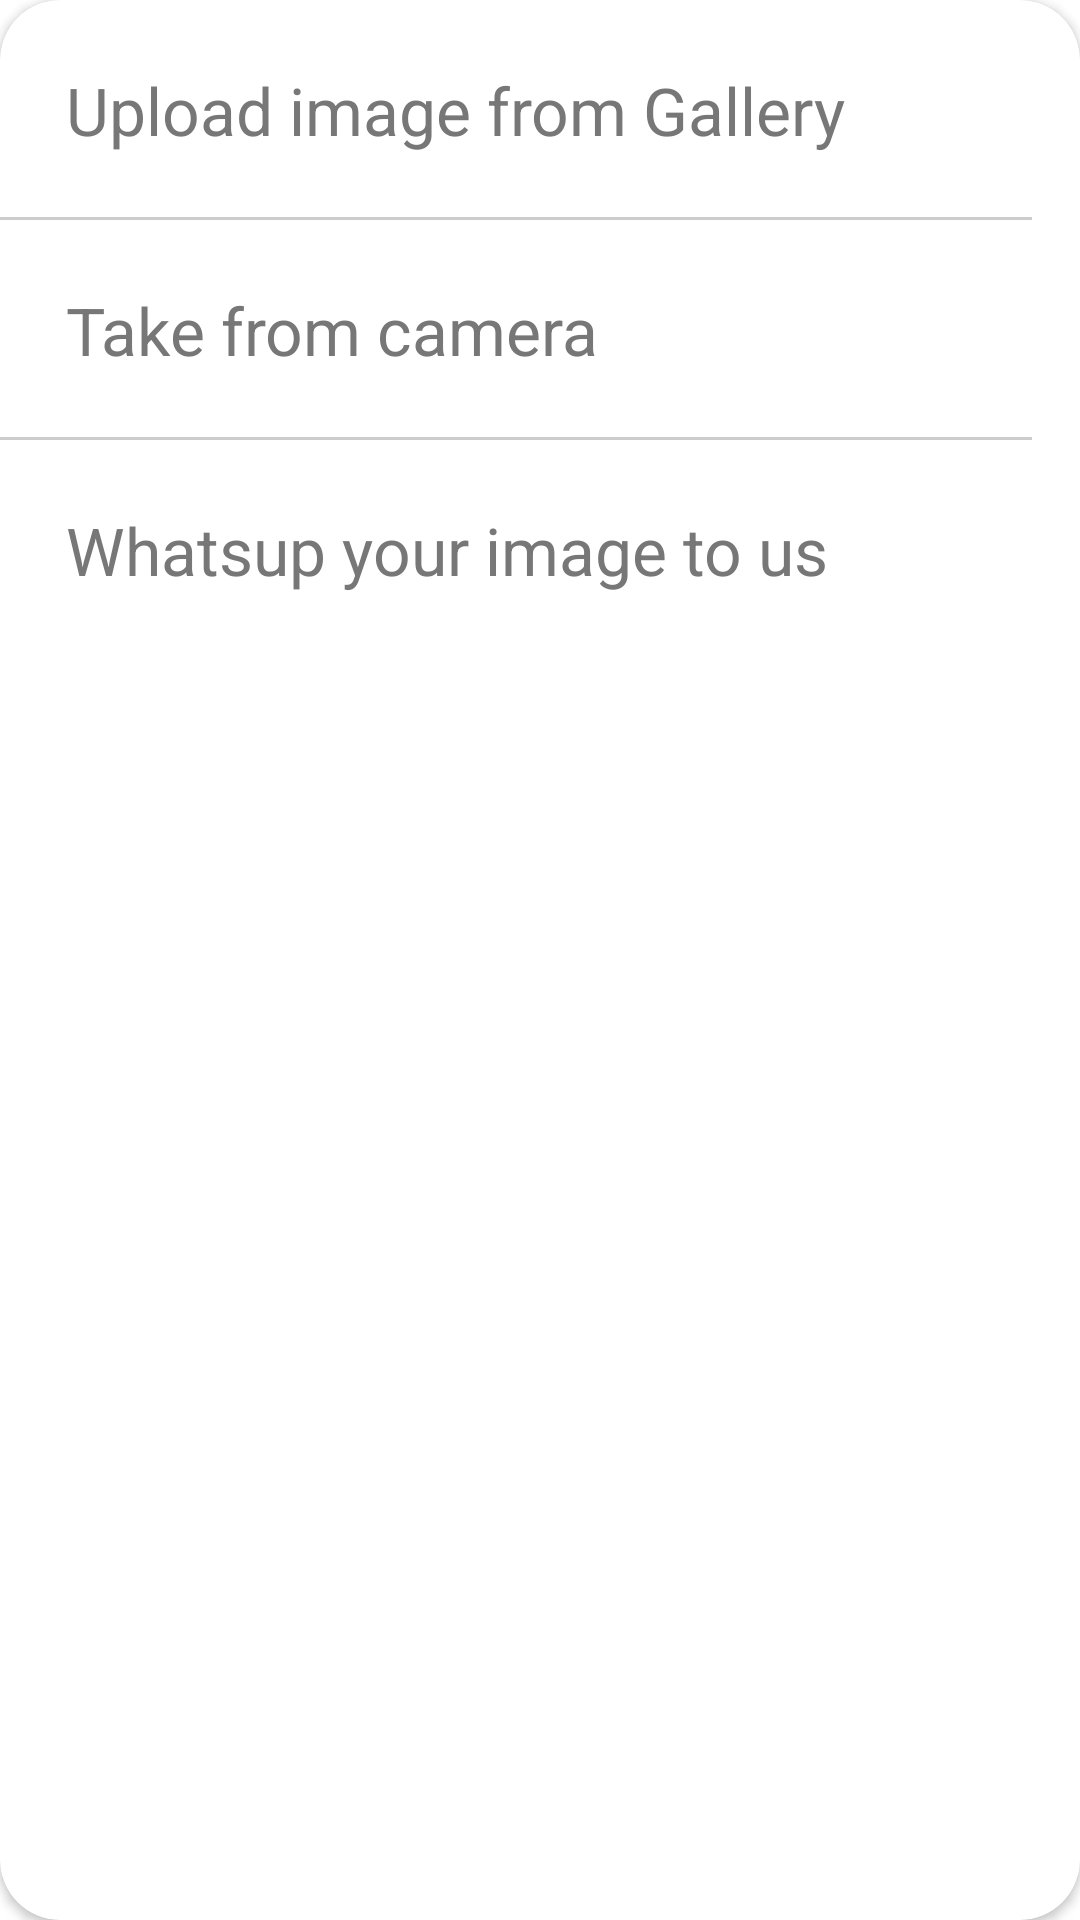

Produce the Android XML layout that renders to this screen, including the resource entries it uses.
<!-- AndroidManifest.xml: application theme Theme.ManagingPhotoApp -->
<!-- res/layout/layout_bottom.xml -->
<?xml version="1.0" encoding="utf-8"?>
<layout>

    <androidx.cardview.widget.CardView
        xmlns:android="http://schemas.android.com/apk/res/android"
        xmlns:app="http://schemas.android.com/apk/res-auto"
        android:layout_width="match_parent"
        android:layout_height="wrap_content"
        app:cardBackgroundColor="@color/white"
        app:cardCornerRadius="20dp"
        >

        <androidx.constraintlayout.widget.ConstraintLayout
            android:layout_width="match_parent"
            android:layout_height="wrap_content">

            <TextView
                android:id="@+id/tvPicFromGallery"
                android:layout_width="match_parent"
                android:layout_height="wrap_content"
                android:text="Upload image from Gallery"
                android:textColor="#777"
                android:textSize="22sp"
                android:padding="22dp"
                app:layout_constraintTop_toTopOf="parent" />

            <View
                android:id="@+id/divider_1"
                android:layout_width="match_parent"
                android:layout_height="1dp"
                android:layout_marginEnd="16dp"
                android:background="#ccc"
                app:layout_constraintBottom_toBottomOf="@+id/tvPicFromGallery" />

            <TextView
                android:id="@+id/tvPicFromCamera"
                android:layout_width="match_parent"
                android:layout_height="wrap_content"
                android:text="Take from camera"
                android:textColor="#777"
                android:padding="22dp"
                android:textSize="22sp"
                app:layout_constraintStart_toStartOf="@+id/tvPicFromGallery"
                app:layout_constraintTop_toBottomOf="@+id/tvPicFromGallery" />

            <View
                android:id="@+id/divider_2"
                android:layout_width="match_parent"
                android:layout_height="1dp"
                android:layout_marginEnd="16dp"
                android:background="#ccc"
                app:layout_constraintBottom_toBottomOf="@+id/tvPicFromCamera" />

            <TextView
                android:id="@+id/tvShare"
                android:layout_width="match_parent"
                android:layout_height="wrap_content"
                android:layout_marginEnd="8dp"
                android:text="Whatsup your image to us"
                android:textSize="22sp"
                android:padding="22dp"
                android:textColor="#777"
                app:layout_constraintStart_toStartOf="@+id/divider_2"
                app:layout_constraintTop_toBottomOf="@+id/divider_2" />


        </androidx.constraintlayout.widget.ConstraintLayout>

    </androidx.cardview.widget.CardView>

</layout>
<!-- resources referenced by this layout -->
<resources>
  <style name="Theme.ManagingPhotoApp" parent="Theme.MaterialComponents.DayNight.DarkActionBar">
          
          <item name="colorPrimary">@color/purple_500</item>
          <item name="colorPrimaryVariant">@color/purple_700</item>
          <item name="colorOnPrimary">@color/white</item>
          
          <item name="colorSecondary">@color/teal_200</item>
          <item name="colorSecondaryVariant">@color/teal_700</item>
          <item name="colorOnSecondary">@color/black</item>
          
          <item name="android:statusBarColor" tools:targetApi="l">?attr/colorPrimaryVariant</item>
          
      </style>
  <!-- not gathered from this repository: default colours our renderer supplied (Android Studio template values) -->
  <color name="purple_500">#FF6200EE</color>
  <color name="purple_700">#FF3700B3</color>
  <color name="teal_200">#FF03DAC5</color>
  <color name="teal_700">#FF018786</color>
  <color name="black">#FF000000</color>
  <color name="white">#FFFFFFFF</color>
</resources>
